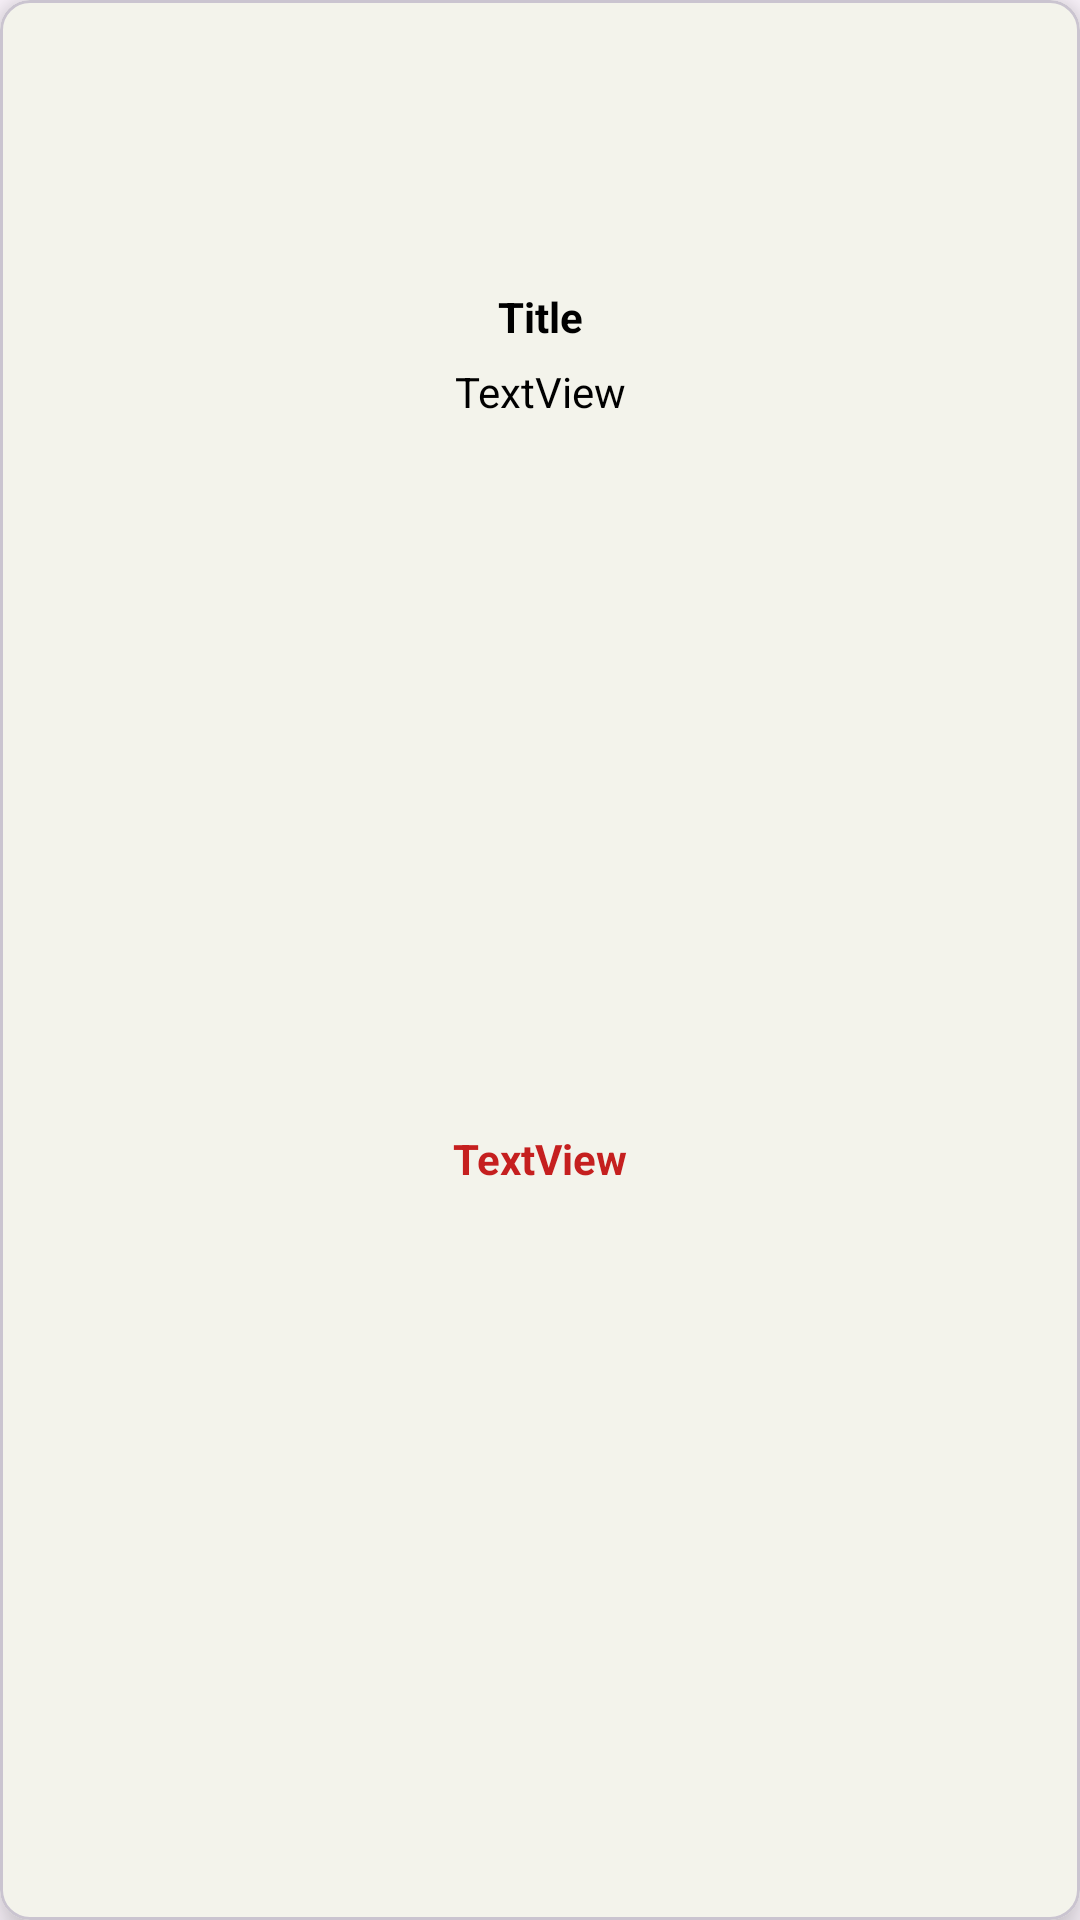

Here is an Android app screen rendered from its layout file. Give the layout XML and the strings, colors and styles it references.
<!-- AndroidManifest.xml: application theme Theme.ECommerceApp -->
<!-- res/layout/sale_cart.xml -->
<?xml version="1.0" encoding="utf-8"?>
<com.google.android.material.card.MaterialCardView xmlns:android="http://schemas.android.com/apk/res/android"
    xmlns:app="http://schemas.android.com/apk/res-auto"
    xmlns:tools="http://schemas.android.com/tools"
    android:layout_width="wrap_content"
    android:layout_height="wrap_content"
    android:layout_margin="4dp"
    android:backgroundTint="@color/lightbej"
    app:cardCornerRadius="10dp"
    app:cardElevation="8dp"
    app:contentPadding="8dp"
    tools:layout_editor_absoluteX="12dp"
    tools:layout_editor_absoluteY="12dp">

    <androidx.constraintlayout.widget.ConstraintLayout
        android:layout_width="match_parent"
        android:layout_height="match_parent">

        <ImageView
            android:id="@+id/saleImage"
            android:layout_width="80dp"
            android:layout_height="80dp"
            android:layout_marginTop="4dp"
            app:layout_constraintEnd_toEndOf="parent"
            app:layout_constraintHorizontal_bias="0.5"
            app:layout_constraintStart_toStartOf="parent"
            app:layout_constraintTop_toTopOf="parent"
            app:srcCompat="@drawable/placeholder_icon" />

        <TextView
            android:id="@+id/saleTitle"
            android:layout_width="wrap_content"
            android:layout_height="wrap_content"
            android:layout_marginTop="4dp"
            android:text="Title"
            android:textStyle="bold"
            app:layout_constraintEnd_toEndOf="parent"
            app:layout_constraintHorizontal_bias="0.5"
            app:layout_constraintStart_toStartOf="parent"
            app:layout_constraintTop_toBottomOf="@+id/saleImage" />

        <TextView
            android:id="@+id/productOldPrice"
            android:layout_width="wrap_content"
            android:layout_height="wrap_content"
            android:layout_marginTop="6dp"
            android:text="TextView"
            app:layout_constraintEnd_toEndOf="parent"
            app:layout_constraintHorizontal_bias="0.5"
            app:layout_constraintStart_toStartOf="parent"
            app:layout_constraintTop_toBottomOf="@+id/saleTitle" />

        <TextView
            android:id="@+id/salePrice"
            android:layout_width="wrap_content"
            android:layout_height="wrap_content"
            android:layout_marginTop="4dp"
            android:layout_marginBottom="4dp"
            android:text="TextView"
            android:textAllCaps="false"
            android:textColor="@color/red"
            android:textStyle="bold"
            app:layout_constraintBottom_toBottomOf="parent"

            app:layout_constraintEnd_toEndOf="parent"
            app:layout_constraintHorizontal_bias="0.5"
            app:layout_constraintStart_toStartOf="parent"
            app:layout_constraintTop_toBottomOf="@+id/productOldPrice" />
    </androidx.constraintlayout.widget.ConstraintLayout>

</com.google.android.material.card.MaterialCardView>
<!-- resources referenced by this layout -->
<resources>
  <color name="lightbej">#F3F3EB</color>
  <color name="red">#C51F1F</color>
  <style name="Theme.ECommerceApp" parent="Base.Theme.ECommerceApp" />
  <style name="Base.Theme.ECommerceApp" parent="Theme.Material3.DayNight.NoActionBar">
          
          
          <item name="android:textViewStyle">@style/MyTextView</item>
          <item name="android:statusBarColor">@color/darkgray</item>
      </style>
  <style name="MyTextView" parent="@android:style/TextAppearance.Small">
          <item name="android:textColor">@color/black</item>
          <item name="fontFamily">@font/prompt_light</item>
      </style>
  <color name="darkgray">#717A87</color>
  <color name="black">#FF000000</color>
</resources>
